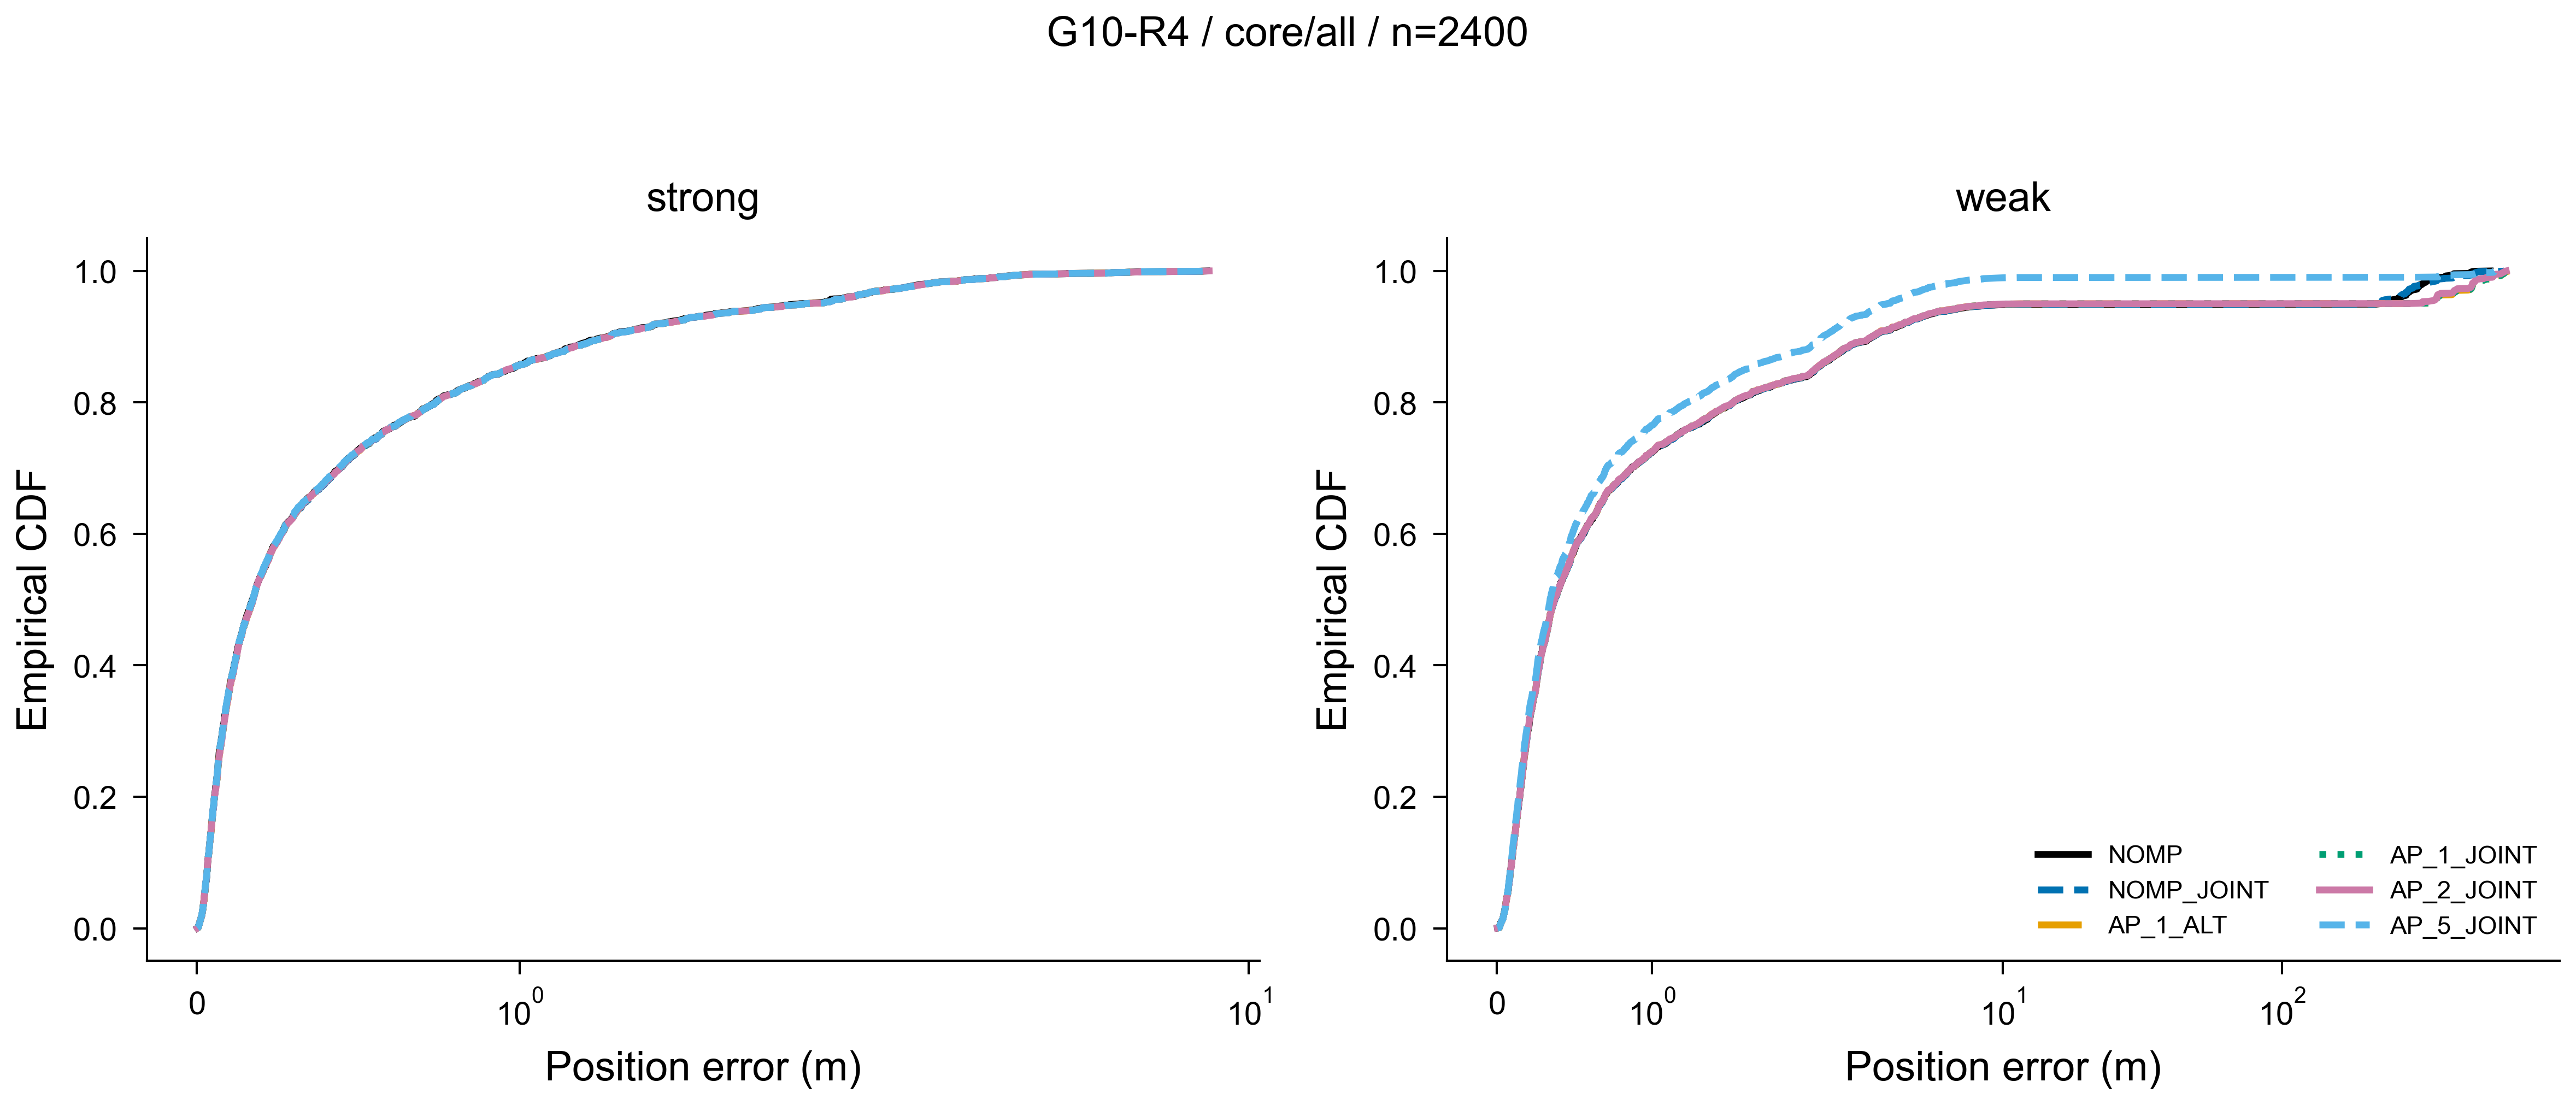

The table this chart was drawn from, first rows:
method, role, error_m, cdf
NOMP, strong, 0.001786, 0.0004167
NOMP, strong, 0.002973, 0.0008333
NOMP, strong, 0.004433, 0.00125
NOMP, strong, 0.004438, 0.001667
NOMP, strong, 0.004876, 0.002083
NOMP, strong, 0.005049, 0.0025
NOMP, strong, 0.005249, 0.002917
NOMP, strong, 0.005467, 0.003333
NOMP, strong, 0.005508, 0.00375
NOMP, strong, 0.005652, 0.004167
NOMP, strong, 0.006145, 0.004583
NOMP, strong, 0.006298, 0.005
NOMP, strong, 0.00633, 0.005417
NOMP, strong, 0.006381, 0.005833
NOMP, strong, 0.007238, 0.00625
NOMP, strong, 0.007481, 0.006667
NOMP, strong, 0.007833, 0.007083
NOMP, strong, 0.008176, 0.0075
NOMP, strong, 0.00818, 0.007917
NOMP, strong, 0.008511, 0.008333
NOMP, strong, 0.008621, 0.00875
NOMP, strong, 0.00874, 0.009167
NOMP, strong, 0.008789, 0.009583
NOMP, strong, 0.009233, 0.01
NOMP, strong, 0.009819, 0.01042
NOMP, strong, 0.01005, 0.01083
NOMP, strong, 0.01025, 0.01125
NOMP, strong, 0.01068, 0.01167
NOMP, strong, 0.0109, 0.01208
NOMP, strong, 0.01104, 0.0125
NOMP, strong, 0.01133, 0.01292
NOMP, strong, 0.01137, 0.01333
NOMP, strong, 0.01195, 0.01375
NOMP, strong, 0.01221, 0.01417
NOMP, strong, 0.01227, 0.01458
NOMP, strong, 0.01248, 0.015
NOMP, strong, 0.01291, 0.01542
NOMP, strong, 0.01295, 0.01583
NOMP, strong, 0.01308, 0.01625
NOMP, strong, 0.01331, 0.01667
NOMP, strong, 0.01384, 0.01708
NOMP, strong, 0.01396, 0.0175
NOMP, strong, 0.01399, 0.01792
NOMP, strong, 0.01461, 0.01833
NOMP, strong, 0.01476, 0.01875
NOMP, strong, 0.01492, 0.01917
NOMP, strong, 0.01497, 0.01958
NOMP, strong, 0.01529, 0.02
NOMP, strong, 0.01552, 0.02042
NOMP, strong, 0.01557, 0.02083
NOMP, strong, 0.01596, 0.02125
NOMP, strong, 0.01606, 0.02167
NOMP, strong, 0.01606, 0.02208
NOMP, strong, 0.01639, 0.0225
NOMP, strong, 0.01651, 0.02292
NOMP, strong, 0.01673, 0.02333
NOMP, strong, 0.01696, 0.02375
NOMP, strong, 0.01711, 0.02417
NOMP, strong, 0.0175, 0.02458
NOMP, strong, 0.01754, 0.025
... 28,740 more rows
